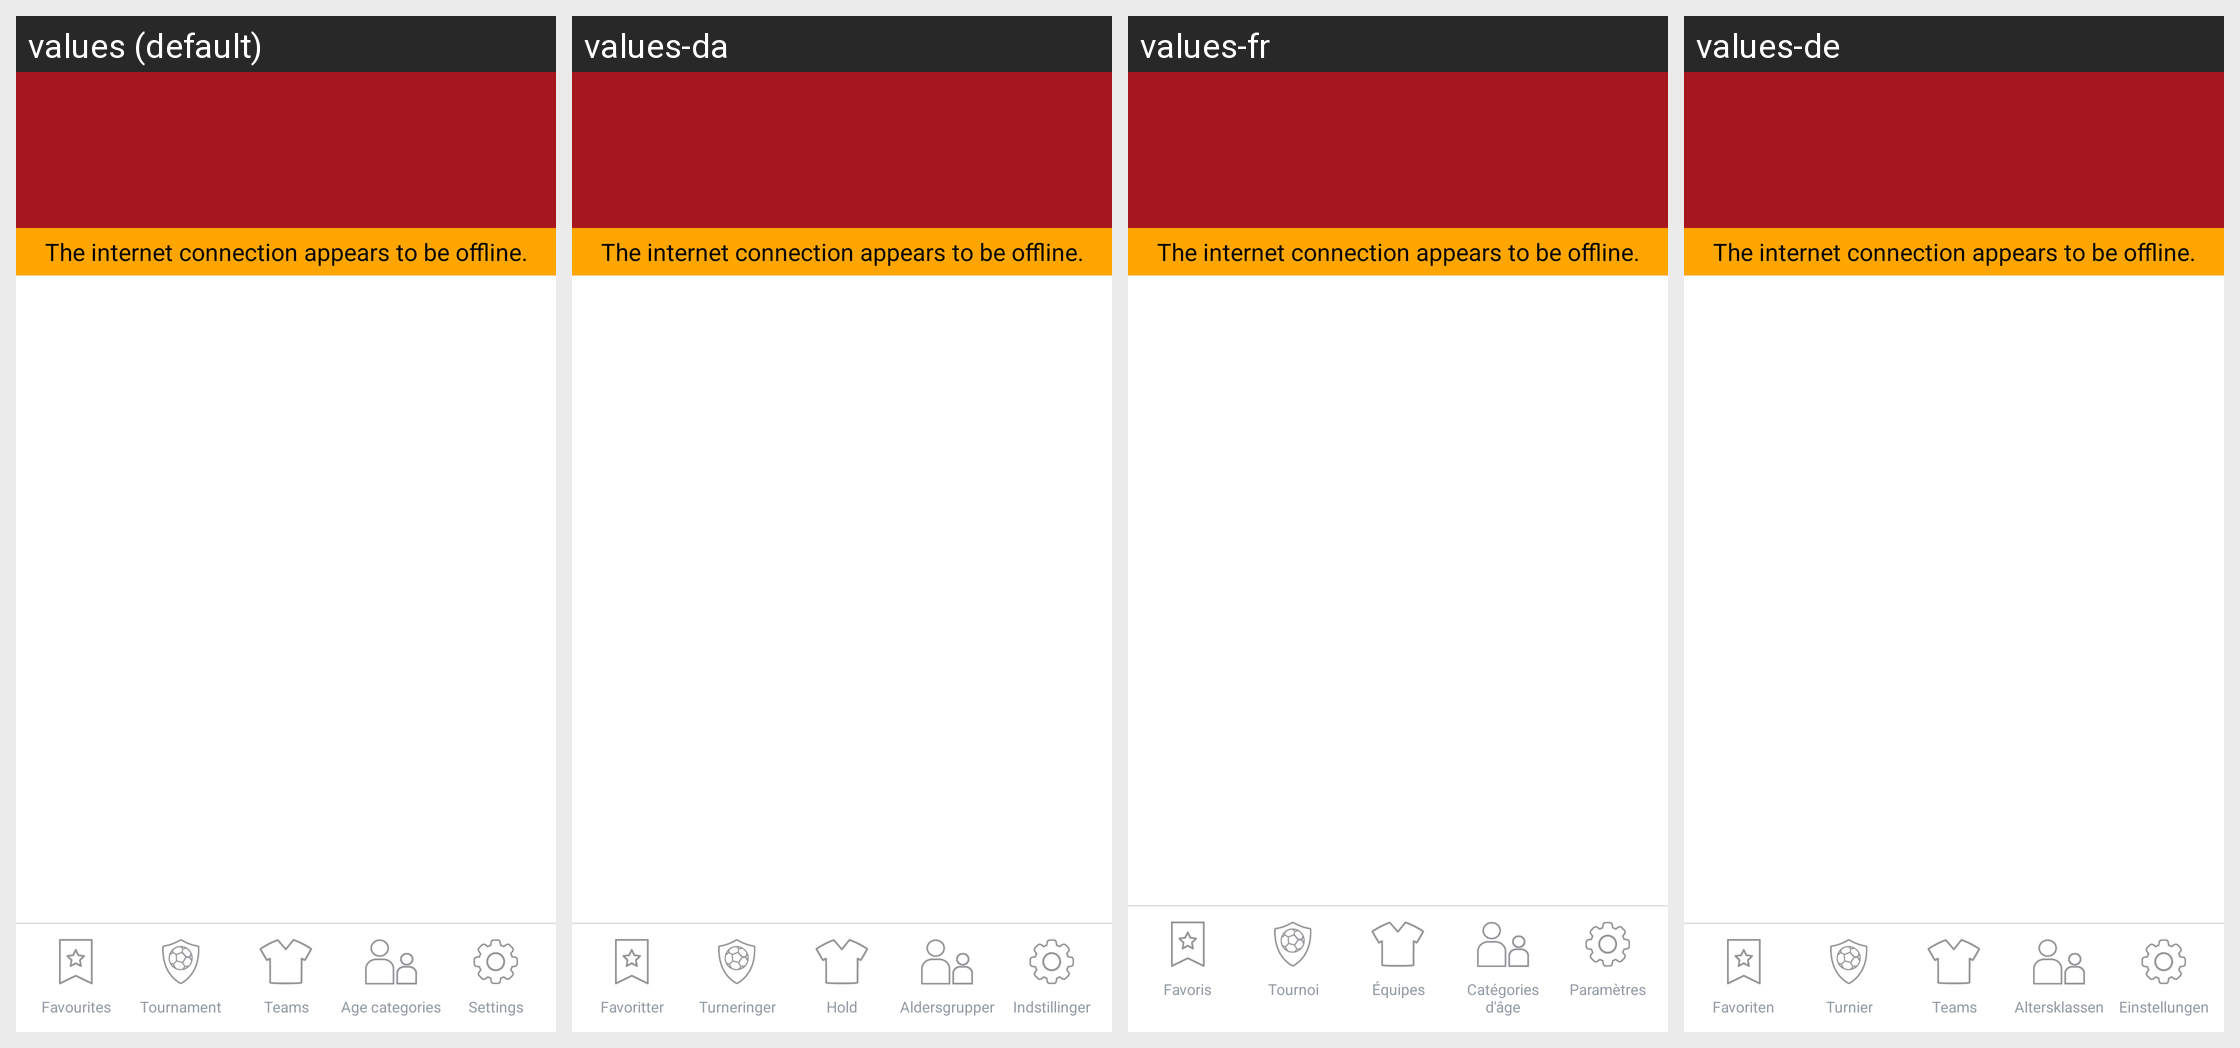

This grid shows one Android layout under several languages. Give, for every string resource on the screen, its name, the default text and each shown locale's text.
Android screen res/layout/activity_clubs.xml rendered under 4 locales, left to right: values (default), values-da, values-fr, values-de. Device: Nexus 5 (rendered at 1080×1920; each locale shown at half size, 540×960, under a caption strip naming it); theme AppTheme.
Other locales in the repository, not shown: values-cs, values-it, values-nl, values-pl.
Strings drawn on this screen, with the default value and each locale's value (text and hints the layout hard-codes, and strings that could not be matched under every locale, appear in the picture but are not listed):

favorites
  values: Favourites
  values-da: Favoritter
  values-fr: Favoris
  values-de: Favoriten

tournament
  values: Tournament
  values-da: Turneringer
  values-fr: Tournoi
  values-de: Turnier

teams
  values: Teams
  values-da: Hold
  values-fr: Équipes
  values-de: Teams

age_categories
  values: Age categories
  values-da: Aldersgrupper
  values-fr: Catégories d'âge
  values-de: Altersklassen

settings
  values: Settings
  values-da: Indstillinger
  values-fr: Paramètres
  values-de: Einstellungen

the_internet_connection_appears_to_be_offline
  values: The internet connection appears to be offline.
  values-da: The internet connection appears to be offline.  [not translated; the default value is used]
  values-fr: The internet connection appears to be offline.  [not translated; the default value is used]
  values-de: The internet connection appears to be offline.  [not translated; the default value is used]
